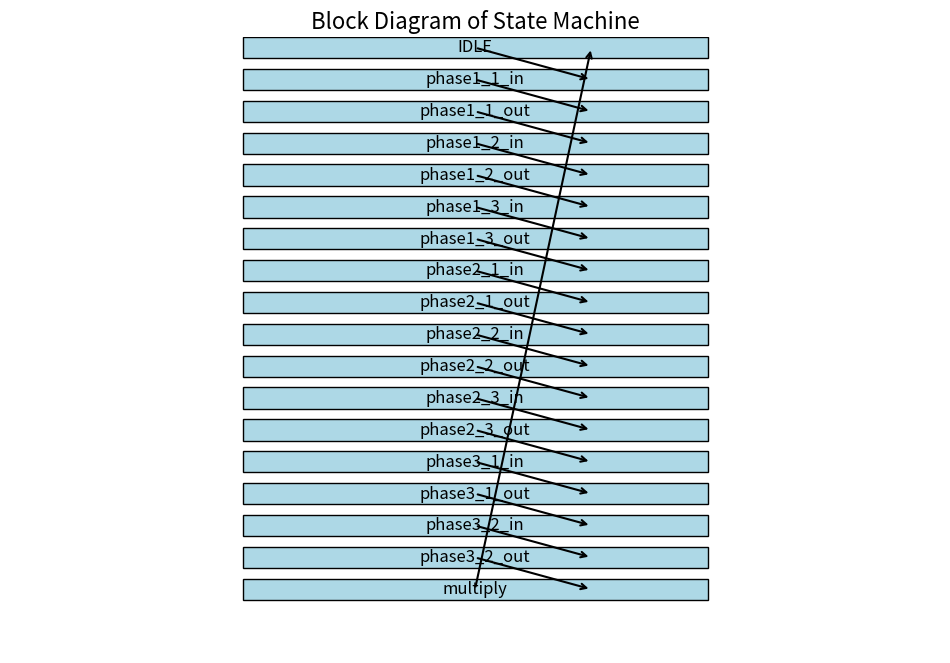

Here is the Python script that generated this plot:
# import numpy as np
#
# def cordic_inverse_3x3(matrix):
#     # Placeholder for the actual CORDIC implementation
#     # This function should be replaced with the actual CORDIC algorithm
#     return np.linalg.inv(matrix)
#
# # Example 3x3 matrix
# matrix = np.array([[4, 7, 2],
#                    [3, 6, 1],
#                    [2, 5, 3]])
#
# # Compute the inverse using the placeholder function
# inverse_matrix = cordic_inverse_3x3(matrix)
#
# print("Original Matrix:")
# print(matrix)
# print("\nInverse Matrix:")
# print(inverse_matrix)
import matplotlib.pyplot as plt
import matplotlib.patches as patches

# Function to create a block diagram for the given SystemVerilog logic
def create_block_diagram():
    fig, ax = plt.subplots(figsize=(12, 8))

    # Add blocks for states
    states = [
        "IDLE", "phase1_1_in", "phase1_1_out",
        "phase1_2_in", "phase1_2_out", "phase1_3_in", "phase1_3_out",
        "phase2_1_in", "phase2_1_out", "phase2_2_in", "phase2_2_out", "phase2_3_in", "phase2_3_out",
        "phase3_1_in", "phase3_1_out", "phase3_2_in", "phase3_2_out",
        "multiply"
    ]

    # Coordinates for placing the blocks
    y_positions = [i * -1.5 for i in range(len(states))]

    # Draw state blocks
    for i, state in enumerate(states):
        ax.add_patch(patches.Rectangle((0, y_positions[i]), 2, 1, edgecolor='black', facecolor='lightblue'))
        ax.text(1, y_positions[i] + 0.5, state, fontsize=12, ha='center', va='center')

    # Draw arrows for transitions
    transitions = [
        ("IDLE", "phase1_1_in"), ("phase1_1_in", "phase1_1_out"),
        ("phase1_1_out", "phase1_2_in"), ("phase1_2_in", "phase1_2_out"),
        ("phase1_2_out", "phase1_3_in"), ("phase1_3_in", "phase1_3_out"),
        ("phase1_3_out", "phase2_1_in"), ("phase2_1_in", "phase2_1_out"),
        ("phase2_1_out", "phase2_2_in"), ("phase2_2_in", "phase2_2_out"),
        ("phase2_2_out", "phase2_3_in"), ("phase2_3_in", "phase2_3_out"),
        ("phase2_3_out", "phase3_1_in"), ("phase3_1_in", "phase3_1_out"),
        ("phase3_1_out", "phase3_2_in"), ("phase3_2_in", "phase3_2_out"),
        ("phase3_2_out", "multiply"), ("multiply", "IDLE")
    ]

    # Draw arrows based on transitions
    for start_state, end_state in transitions:
        start_y = y_positions[states.index(start_state)]
        end_y = y_positions[states.index(end_state)]
        ax.annotate("", xy=(1.5, end_y + 0.5), xytext=(1, start_y + 0.5),
                    arrowprops=dict(arrowstyle="->", lw=1.5))

    # Set the limits and remove axes
    ax.set_xlim(-1, 3)
    ax.set_ylim(-len(states) * 1.5 - 1, 1)
    ax.axis('off')

    plt.title("Block Diagram of State Machine", fontsize=16)
    plt.show()

create_block_diagram()
